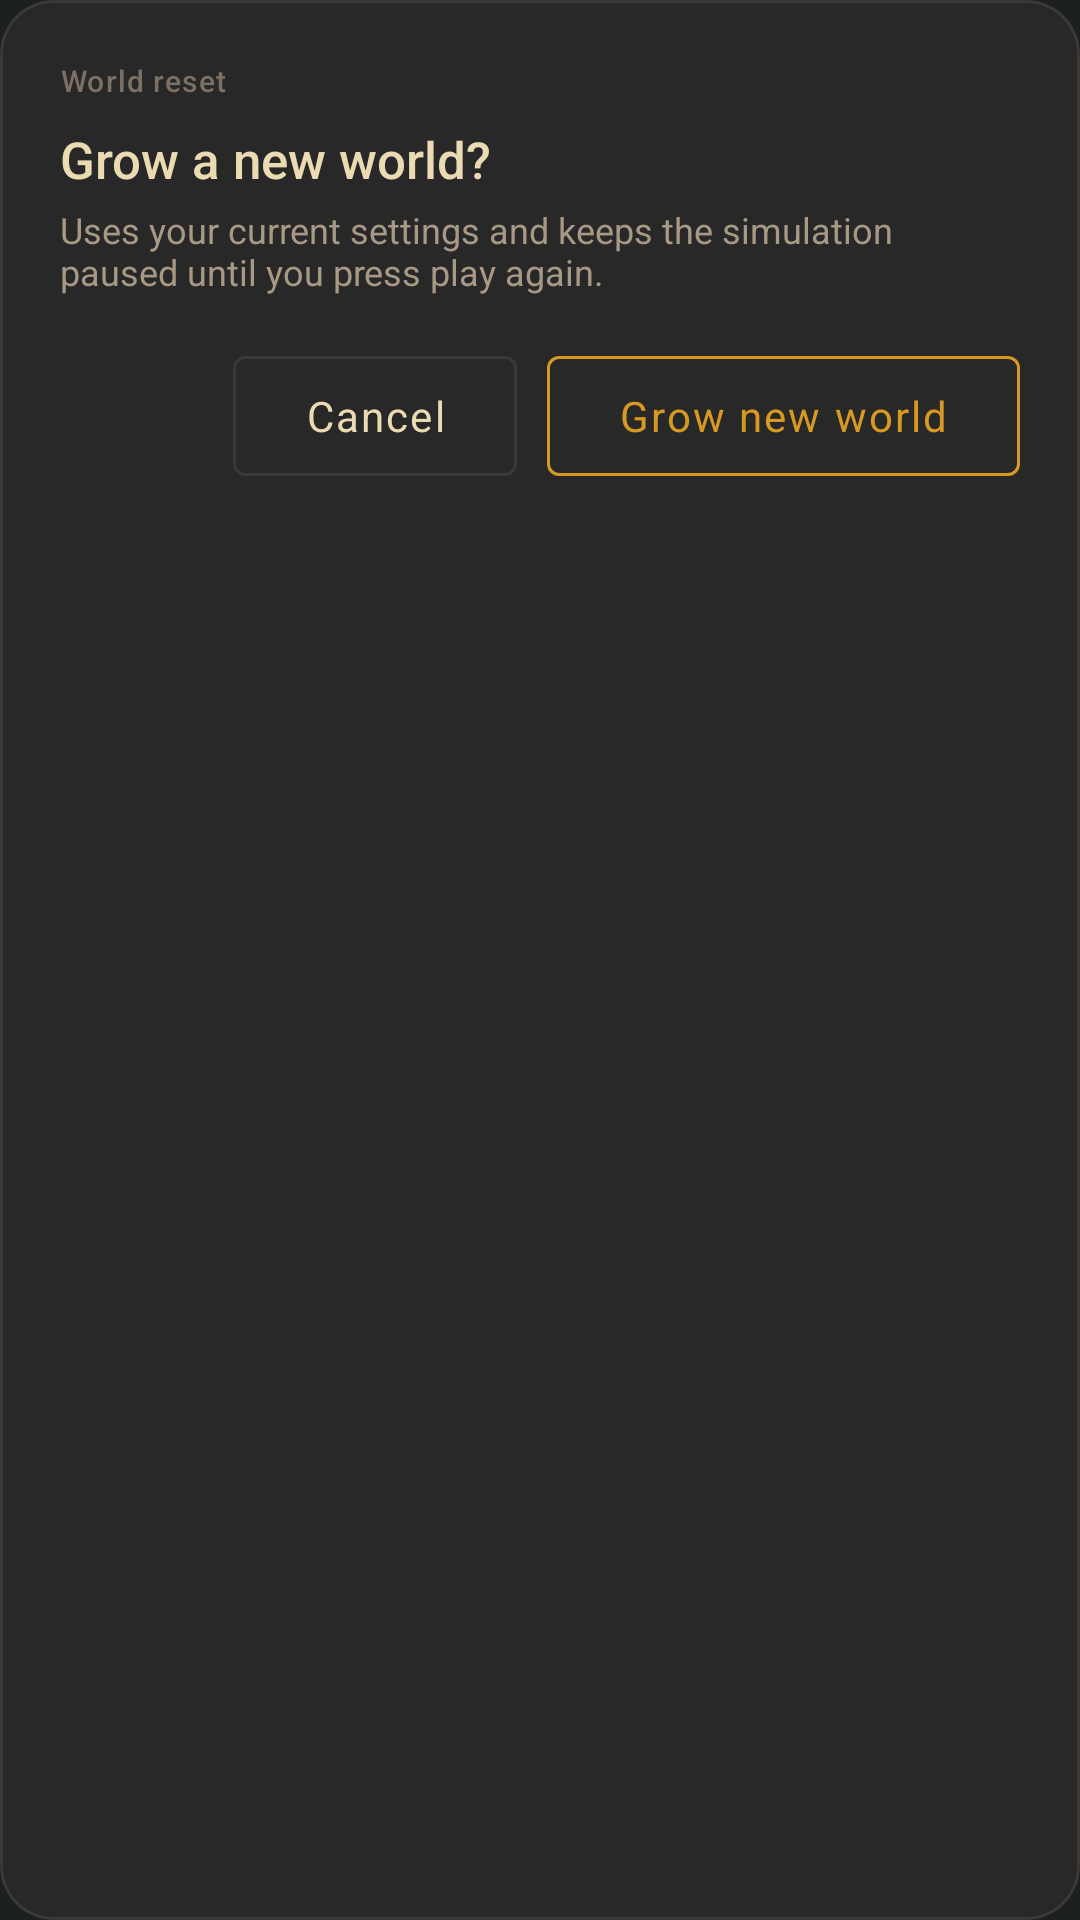

Android layout source for this screen:
<!-- AndroidManifest.xml: application theme Theme.Tleilax -->
<!-- res/layout/dialog_reset_confirmation.xml -->
<?xml version="1.0" encoding="utf-8"?>
<com.google.android.material.card.MaterialCardView xmlns:android="http://schemas.android.com/apk/res/android"
    xmlns:app="http://schemas.android.com/apk/res-auto"
    android:layout_width="288dp"
    android:layout_height="wrap_content"
    app:cardBackgroundColor="@color/bg_surface"
    app:cardCornerRadius="18dp"
    app:cardElevation="0dp"
    app:strokeColor="@color/border_subtle"
    app:strokeWidth="1dp">

    <LinearLayout
        android:layout_width="match_parent"
        android:layout_height="wrap_content"
        android:orientation="vertical"
        android:padding="20dp">

        <TextView
            android:layout_width="wrap_content"
            android:layout_height="wrap_content"
            android:text="@string/reset_dialog_label"
            android:textColor="@color/text_muted"
            android:fontFamily="sans-serif-medium"
            android:letterSpacing="0.04"
            android:textSize="10sp" />

        <TextView
            android:layout_width="wrap_content"
            android:layout_height="wrap_content"
            android:layout_marginTop="8dp"
            android:text="@string/reset_confirmation_title"
            android:textColor="@color/text_primary"
            android:fontFamily="sans-serif-medium"
            android:textSize="17sp" />

        <TextView
            android:layout_width="wrap_content"
            android:layout_height="wrap_content"
            android:layout_marginTop="4dp"
            android:text="@string/reset_confirmation_body"
            android:textColor="@color/text_secondary"
            android:fontFamily="sans-serif"
            android:textSize="12sp" />

        <LinearLayout
            android:layout_width="match_parent"
            android:layout_height="wrap_content"
            android:layout_marginTop="16dp"
            android:gravity="end"
            android:orientation="horizontal">

            <com.google.android.material.button.MaterialButton
                android:id="@+id/btn_dialog_cancel"
                style="@style/Widget.Tleilax.Button"
                android:layout_width="wrap_content"
                android:layout_height="wrap_content"
                android:text="@string/reset_confirmation_cancel" />

            <View
                android:layout_width="10dp"
                android:layout_height="0dp" />

            <com.google.android.material.button.MaterialButton
                android:id="@+id/btn_dialog_confirm"
                style="@style/Widget.Tleilax.Button.Accent"
                android:layout_width="wrap_content"
                android:layout_height="wrap_content"
                android:text="@string/reset_confirmation_confirm" />
        </LinearLayout>
    </LinearLayout>

</com.google.android.material.card.MaterialCardView>
<!-- resources referenced by this layout -->
<resources>
  <color name="bg_surface">#282828</color>
  <color name="border_subtle">#3c3836</color>
  <color name="text_muted">#7c6f64</color>
  <color name="text_primary">#ebdbb2</color>
  <color name="text_secondary">#a89984</color>
  <string name="reset_confirmation_body">Uses your current settings and keeps the simulation paused until you press play again.</string>
  <string name="reset_confirmation_cancel">Cancel</string>
  <string name="reset_confirmation_confirm">Grow new world</string>
  <string name="reset_confirmation_title">Grow a new world?</string>
  <string name="reset_dialog_label">World reset</string>
  <style name="Widget.Tleilax.Button" parent="Widget.Material3.Button.OutlinedButton">
          <item name="strokeColor">@color/border_subtle</item>
          <item name="strokeWidth">1dp</item>
          <item name="cornerRadius">4dp</item>
          <item name="android:textAllCaps">false</item>
          <item name="android:letterSpacing">0.05</item>
          <item name="android:fontFamily">sans-serif</item>
          <item name="android:textColor">@color/text_primary</item>
          <item name="rippleColor">@color/accent_gold</item>
      </style>
  <style name="Widget.Tleilax.Button.Accent" parent="Widget.Tleilax.Button">
          <item name="strokeColor">@color/accent_gold</item>
          <item name="android:textColor">@color/accent_gold</item>
      </style>
  <style name="Theme.Tleilax" parent="Base.Theme.Tleilax" />
  <color name="accent_gold">#d79921</color>
  <style name="Base.Theme.Tleilax" parent="Theme.Material3.DayNight.NoActionBar">
          <item name="android:windowBackground">@color/bg_dark</item>
          <item name="colorPrimary">@color/accent_gold</item>
          <item name="colorOnPrimary">@color/bg_dark</item>
          <item name="colorSecondary">@color/accent_gold_bright</item>
          <item name="colorSurface">@color/bg_surface</item>
          <item name="android:textColorPrimary">@color/text_primary</item>
          <item name="android:textColorSecondary">@color/text_secondary</item>
  
          
          <item name="materialButtonStyle">@style/Widget.Tleilax.Button</item>
          <item name="bottomNavigationStyle">@style/Widget.Tleilax.BottomNavigation</item>
          <item name="navigationRailStyle">@style/Widget.Tleilax.BottomNavigation</item>
      </style>
  <color name="bg_dark">#1d2021</color>
  <color name="accent_gold_bright">#fabd2f</color>
  <style name="Widget.Tleilax.BottomNavigation" parent="Widget.Material3.BottomNavigationView">
          <item name="backgroundTint">@color/bg_surface</item>
          <item name="itemIconTint">@color/nav_item_color</item>
          <item name="itemTextColor">@color/nav_item_color</item>
          <item name="itemRippleColor">@color/accent_gold</item>
          <item name="labelVisibilityMode">unlabeled</item>
          <item name="itemPaddingTop">4dp</item>
          <item name="itemPaddingBottom">4dp</item>
          <item name="itemTextAppearanceActive">@style/TextAppearance.Tleilax.Nav.Active</item>
          <item name="itemTextAppearanceInactive">@style/TextAppearance.Tleilax.Nav.Inactive</item>
      </style>
  <style name="TextAppearance.Tleilax.Nav.Active" parent="TextAppearance.Material3.LabelMedium">
          <item name="android:textStyle">bold</item>
          <item name="android:textColor">@color/accent_gold</item>
      </style>
  <style name="TextAppearance.Tleilax.Nav.Inactive" parent="TextAppearance.Material3.LabelMedium">
          <item name="android:textColor">@color/text_muted</item>
      </style>
</resources>
